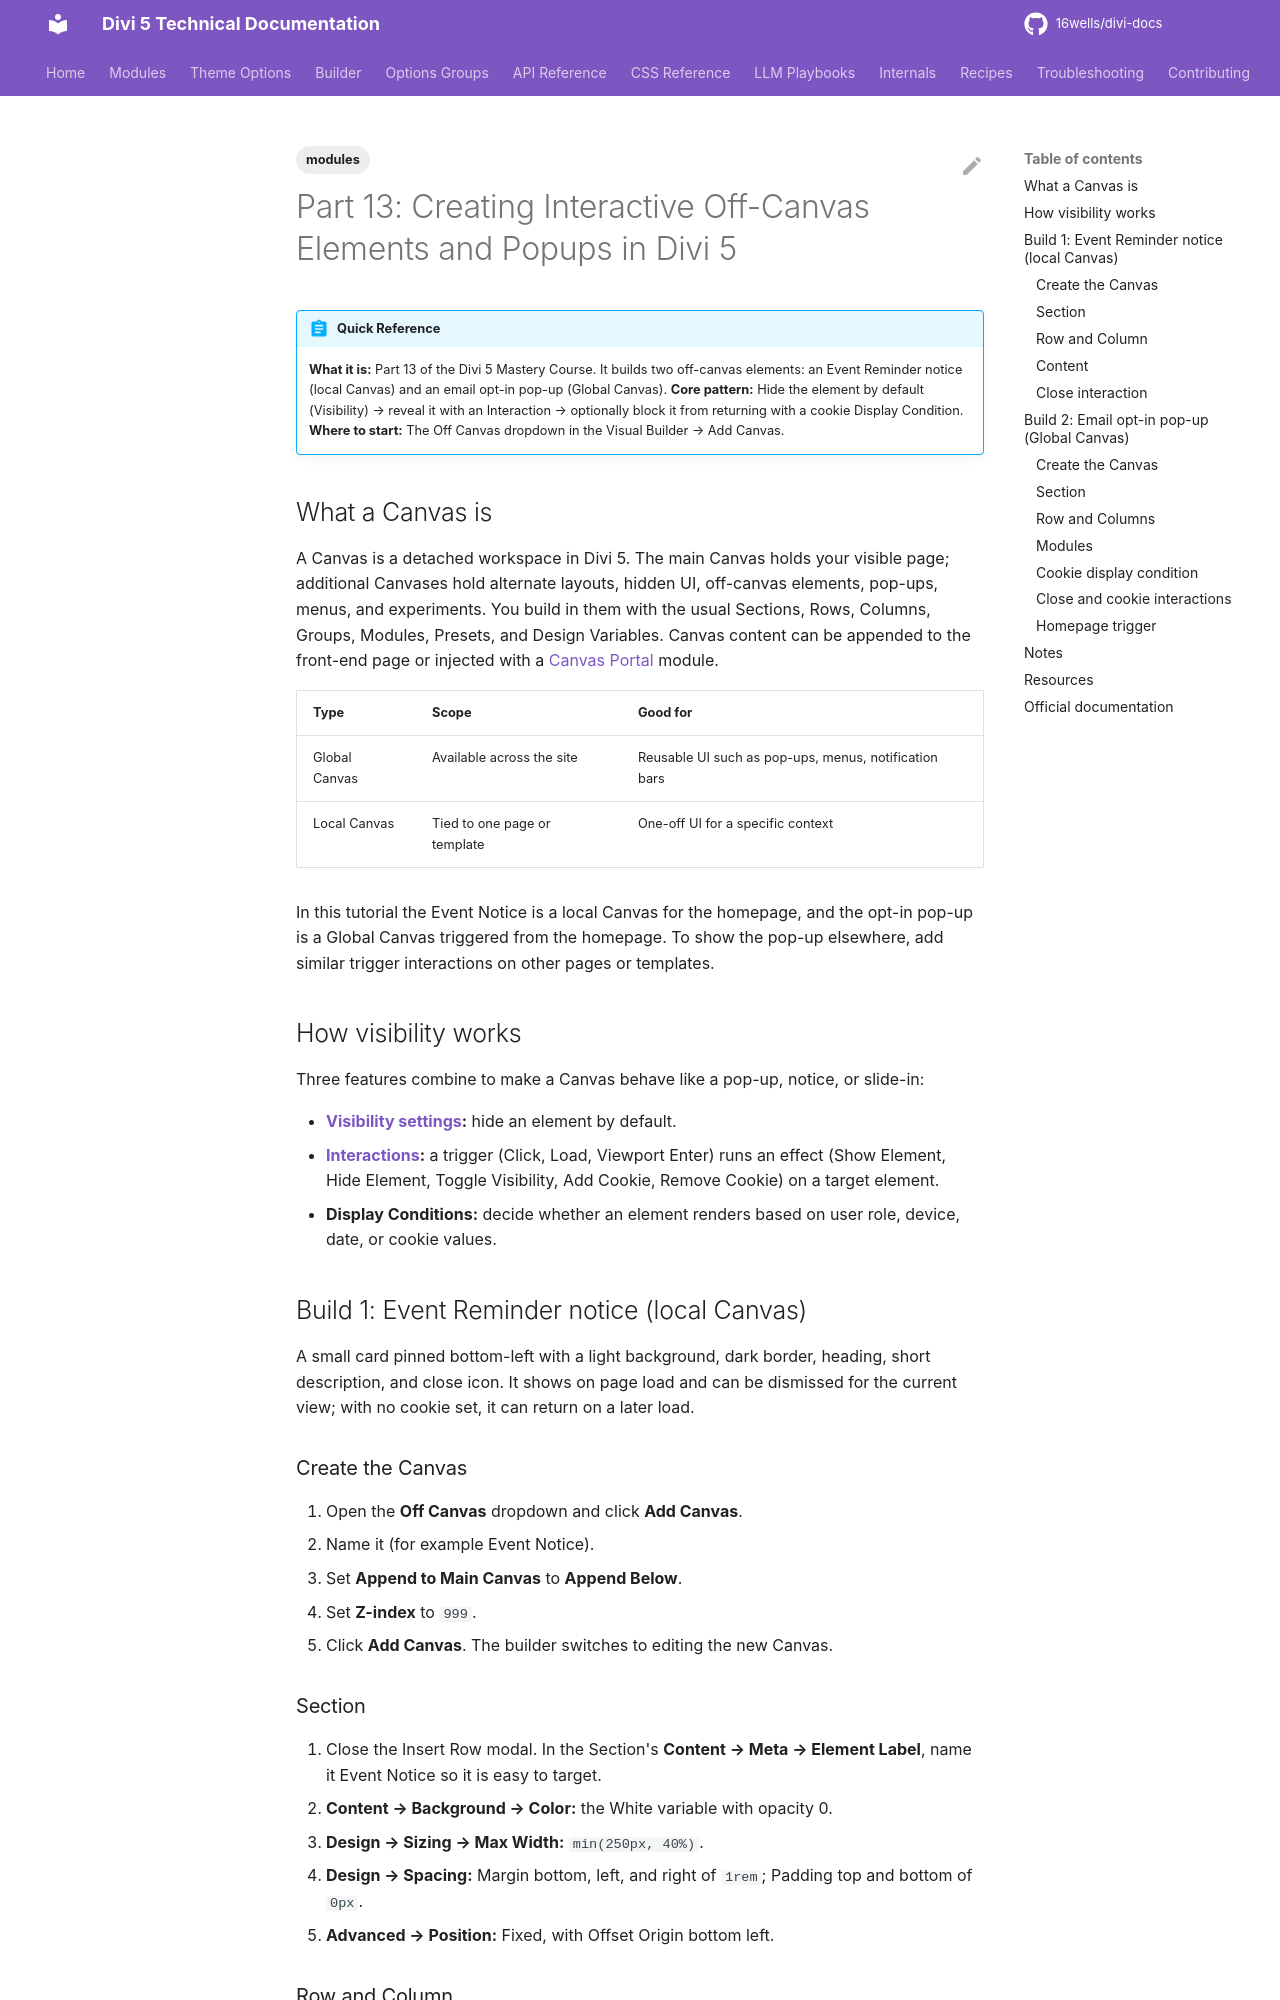

repository: 16wells/divi-docs · page: modules/part-13-creating-interactive-off-canvas-elements-and-popups-in-divi-5/index.html · generator: mkdocs

---
title: "Part 13: Creating Interactive Off-Canvas Elements and Popups in Divi 5"
description: "Part 13 of the Divi 5 Mastery Course: build a local-canvas event notice and a global-canvas email pop-up using visibility, interactions, and cookie display conditions."
category: modules
tags: [modules]
related: []
divi_version: "5.x"
last_updated: 2026-11-04
source_url: "https://help.elegantthemes.com/en/articles/15704140-part-13-creating-interactive-off-canvas-elements-and-popups-in-divi-5"
---

# Part 13: Creating Interactive Off-Canvas Elements and Popups in Divi 5

!!! abstract "Quick Reference"
    **What it is:** Part 13 of the Divi 5 Mastery Course. It builds two off-canvas elements: an Event Reminder notice (local Canvas) and an email opt-in pop-up (Global Canvas).
    **Core pattern:** Hide the element by default (Visibility) → reveal it with an Interaction → optionally block it from returning with a cookie Display Condition.
    **Where to start:** The Off Canvas dropdown in the Visual Builder → Add Canvas.

## What a Canvas is

A Canvas is a detached workspace in Divi 5. The main Canvas holds your visible page; additional Canvases hold alternate layouts, hidden UI, off-canvas elements, pop-ups, menus, and experiments. You build in them with the usual Sections, Rows, Columns, Groups, Modules, Presets, and Design Variables. Canvas content can be appended to the front-end page or injected with a [Canvas Portal](https://help.elegantthemes.com/en/articles/14718409-the-canvas-portal-module-in-divi-5) module.

| Type | Scope | Good for |
|---|---|---|
| Global Canvas | Available across the site | Reusable UI such as pop-ups, menus, notification bars |
| Local Canvas | Tied to one page or template | One-off UI for a specific context |

In this tutorial the Event Notice is a local Canvas for the homepage, and the opt-in pop-up is a Global Canvas triggered from the homepage. To show the pop-up elsewhere, add similar trigger interactions on other pages or templates.

## How visibility works

Three features combine to make a Canvas behave like a pop-up, notice, or slide-in:

- **[Visibility settings](https://help.elegantthemes.com/en/articles/10102735-understanding-the-visibility-option-group-in-divi-5):** hide an element by default.
- **[Interactions](https://help.elegantthemes.com/en/articles/11666517-interactions-in-divi-5):** a trigger (Click, Load, Viewport Enter) runs an effect (Show Element, Hide Element, Toggle Visibility, Add Cookie, Remove Cookie) on a target element.
- **Display Conditions:** decide whether an element renders based on user role, device, date, or cookie values.

## Build 1: Event Reminder notice (local Canvas)

A small card pinned bottom-left with a light background, dark border, heading, short description, and close icon. It shows on page load and can be dismissed for the current view; with no cookie set, it can return on a later load.
